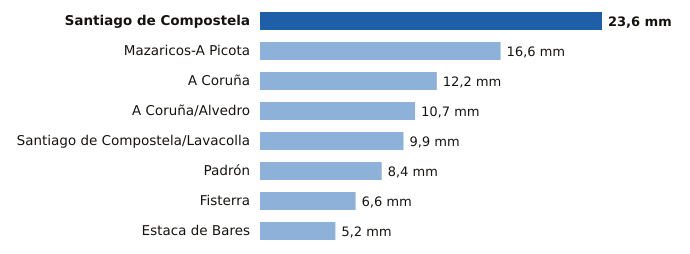

The data file committed next to this chart (first rows):
estacion, provincia, mm
Santiago de Compostela, A Coruña, 23.6
Mazaricos-A Picota, A Coruña, 16.6
A Coruña, A Coruña, 12.2
A Coruña/Alvedro, A Coruña, 10.7
Santiago de Compostela/Lavacolla, A Coruña, 9.9
Padrón, A Coruña, 8.4
Fisterra, A Coruña, 6.6
Estaca de Bares, A Coruña, 5.2
